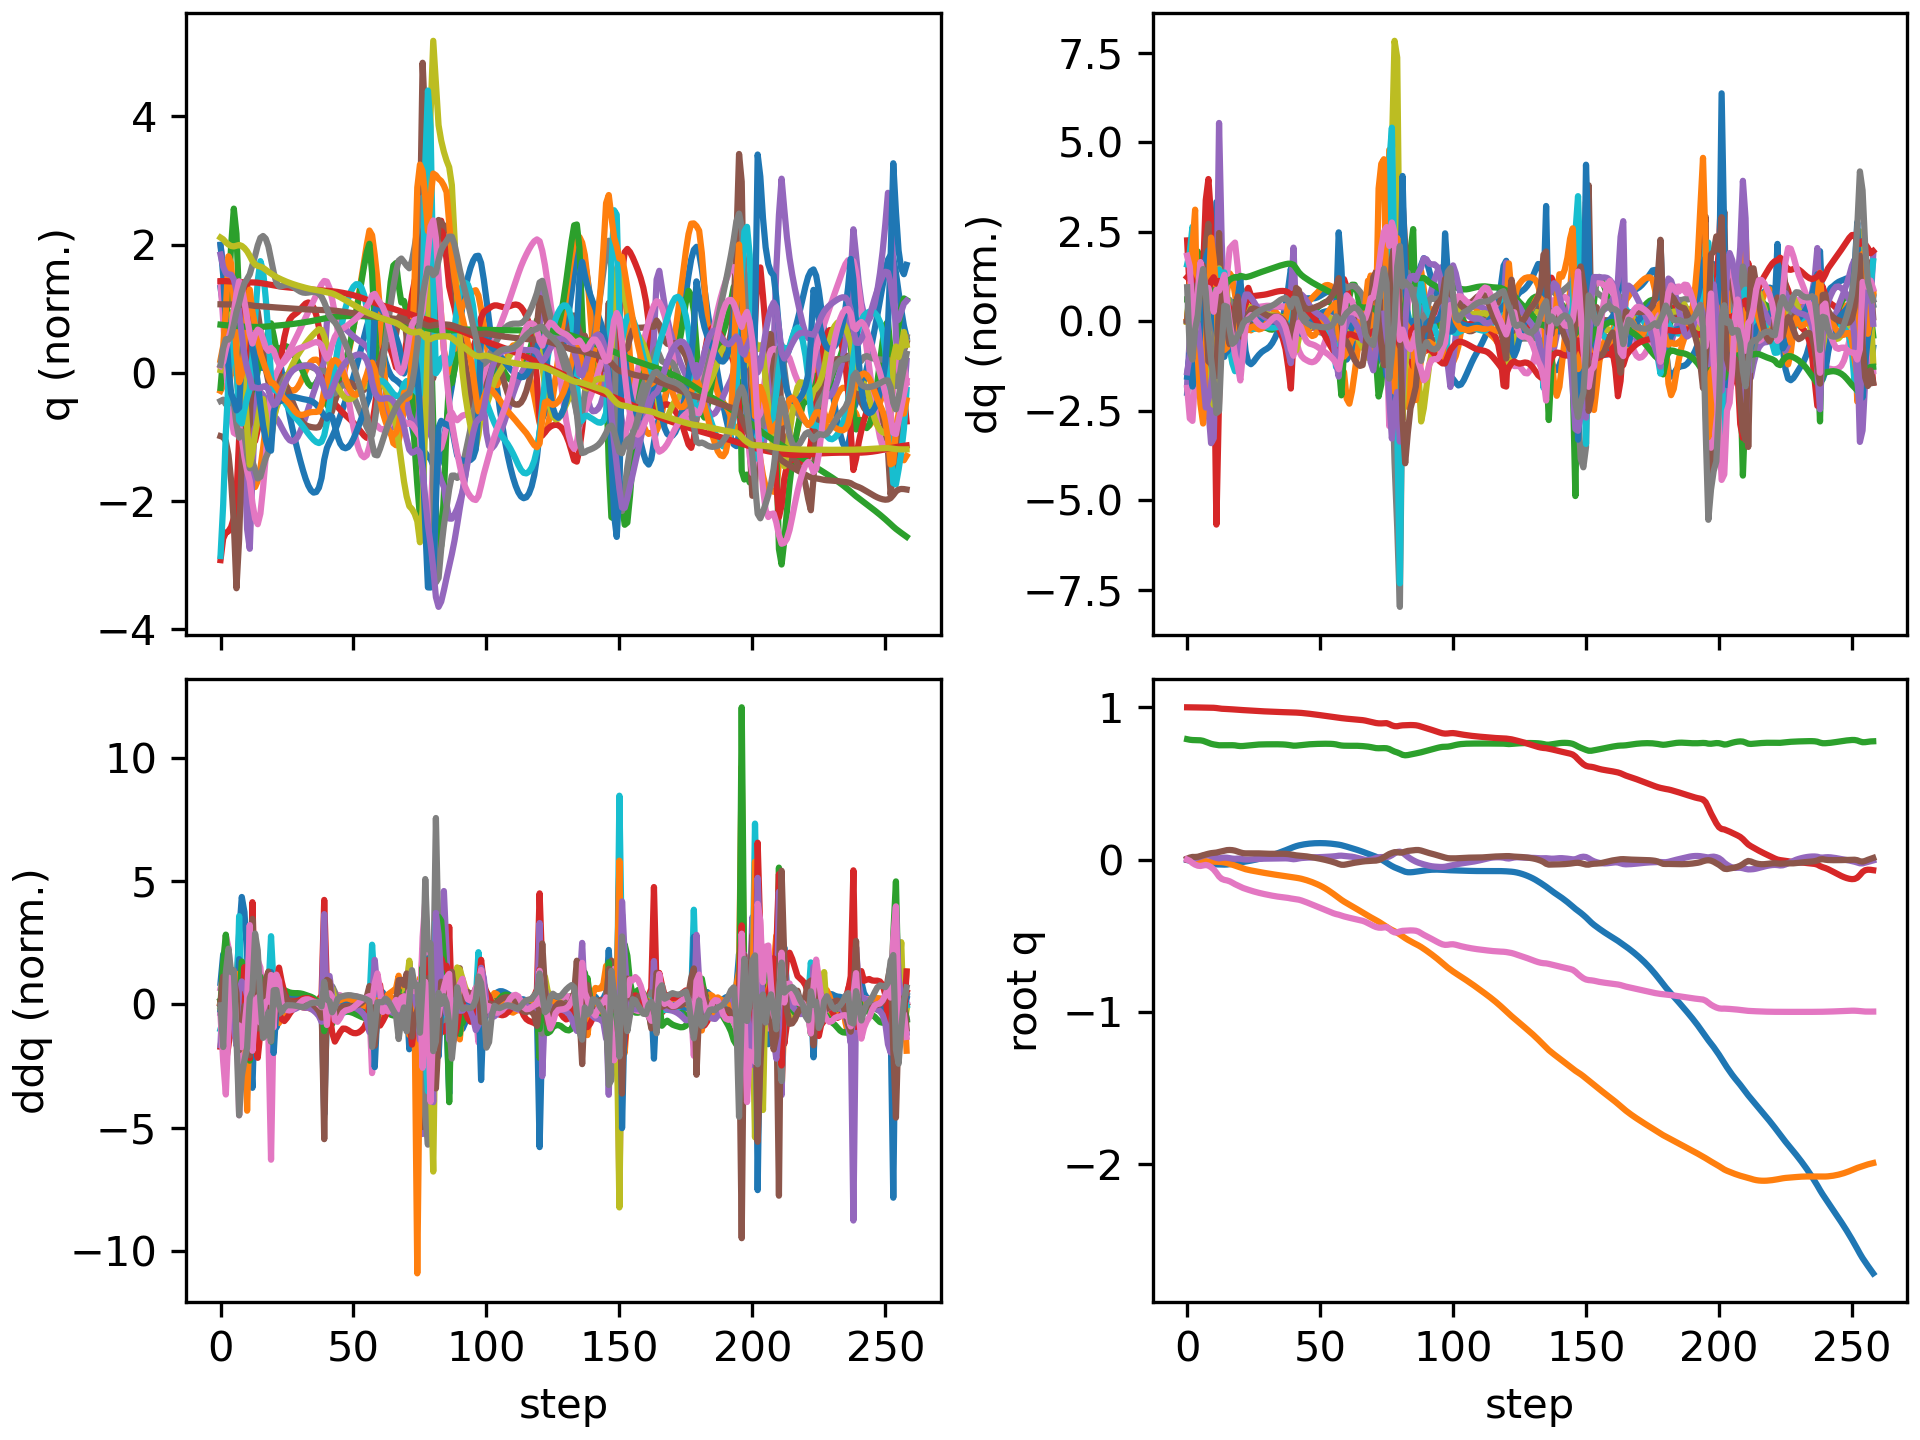

The data file committed next to this chart (first rows):
floating_base_joint_x, floating_base_joint_y, floating_base_joint_z, floating_base_joint_qw, floating_base_joint_qx, floating_base_joint_qy, floating_base_joint_qz, left_hip_pitch_joint_q, left_hip_roll_joint_q, left_hip_yaw_joint_q, left_knee_joint_q, left_ankle_pitch_joint_q, left_ankle_roll_joint_q, right_hip_pitch_joint_q, right_hip_roll_joint_q, right_hip_yaw_joint_q, right_knee_joint_q, right_ankle_pitch_joint_q, right_ankle_roll_joint_q, floating_base_joint_vx, floating_base_joint_vy, floating_base_joint_vz, floating_base_joint_wx, floating_base_joint_wy
-0.00309, 9.357440638765923e-10, 0.7906, 1, 1.6092831864614115e-08, 0.006151, -3.465628380111676e-08, -0.05931, -0.0006865, -0.002962, 0.1263, -0.0759, 2.738575987314423e-05, -0.05931, 0.0006861, 0.002962, 0.1263, -0.0759, -2.7430977747240166e-05, -0.1923, -1.3365393036584517e-07, -0.2097, -4.3752507156561413e-07, 0.7294
-0.007268, 0.0002416, 0.7869, 0.9999, 0.001479, 0.01355, -0.008155, -0.1084, 0.004559, 0.02479, 0.1999, -0.1239, -0.0006621, -0.1579, 0.002655, 0.02819, 0.2959, -0.1528, 0.02213, -0.1923, 0.02567, -0.1392, 0.3664, 0.6058
-0.01068, 0.0003119, 0.785, 0.9996, 0.005947, 0.01756, -0.02231, -0.1265, 0.003905, 0.05496, 0.22, -0.1353, -0.003938, -0.2757, -0.003935, 0.03714, 0.5353, -0.2775, 0.07905, -0.1189, -0.02894, -0.05286, 0.429, 0.08784
-0.01236, -0.0009412, 0.7846, 0.9993, 0.009931, 0.01739, -0.03307, -0.1254, 0.005925, 0.08053, 0.225, -0.1563, -0.01448, -0.3557, -0.003514, 0.06024, 0.7086, -0.3855, 0.1661, -0.05194, -0.0917, 0.01097, 0.3693, -0.1171
-0.01396, -0.003288, 0.7846, 0.9989, 0.01352, 0.0188, -0.0398, -0.1333, 0.01987, 0.1242, 0.2401, -0.1827, -0.03464, -0.4087, 0.003716, 0.08696, 0.8037, -0.4533, 0.1546, -0.09284, -0.1337, -0.01454, 0.3683, 0.3095
-0.01642, -0.005612, 0.7831, 0.9987, 0.01925, 0.02394, -0.04176, -0.1616, 0.02728, 0.1571, 0.2696, -0.1938, -0.0671, -0.4501, -0.001984, 0.09407, 0.8467, -0.471, 0.09251, -0.1359, -0.1038, -0.1148, 0.7028, 0.6565
-0.0192, -0.007604, 0.7798, 0.9985, 0.026, 0.02966, -0.03825, -0.2161, 0.0138, 0.1346, 0.3475, -0.2171, -0.1176, -0.4544, -0.0322, 0.06142, 0.7605, -0.4964, 0.01048, -0.1341, -0.09471, -0.2309, 0.6592, 0.5143
-0.02217, -0.009783, 0.7734, 0.9984, 0.03052, 0.03376, -0.03486, -0.2983, -0.01103, 0.07445, 0.5406, -0.31, -0.07946, -0.4296, -0.05218, 0.02465, 0.5764, -0.4896, -0.03578, -0.1554, -0.1168, -0.3526, 0.2207, 0.3526
-0.02596, -0.0121, 0.7664, 0.9981, 0.02846, 0.03857, -0.03925, -0.3799, -0.0314, 0.009813, 0.7975, -0.4552, -0.01702, -0.4641, -0.04313, 0.01811, 0.5662, -0.3597, -0.02394, -0.1719, -0.1163, -0.3199, -0.487, 0.3627
-0.0291, -0.01339, 0.7604, 0.9976, 0.02313, 0.04236, -0.04969, -0.4191, -0.06041, -0.04572, 1.012, -0.6498, 0.007567, -0.5134, -0.04832, -0.01809, 0.6136, -0.301, 0.02609, -0.1295, -0.03166, -0.2685, -0.5143, 0.2463
-0.03072, -0.01356, 0.7564, 0.9968, 0.01744, 0.04424, -0.06483, -0.3904, -0.09858, -0.08053, 1.069, -0.8445, 0.005193, -0.5486, -0.0762, -0.08381, 0.6516, -0.2805, 0.08587, -0.05737, 9.194544913261713e-05, -0.1646, -0.5846, 0.09199
-0.03124, -0.01401, 0.7537, 0.9951, 0.01162, 0.04636, -0.08651, -0.2873, -0.107, -0.07091, 0.8266, -0.8977, 0.009306, -0.575, -0.09645, -0.142, 0.6805, -0.2949, 0.1127, -0.04736, -0.05514, -0.1816, -0.6643, 0.3415
-0.03222, -0.0151, 0.7507, 0.9925, 0.008088, 0.05052, -0.1109, -0.2093, -0.09182, -0.02883, 0.5506, -0.6977, 0.07624, -0.6322, -0.08677, -0.1244, 0.7874, -0.3346, 0.07723, -0.02086, -0.03188, -0.02126, 0.2783, 0.3307
-0.03268, -0.01603, 0.7507, 0.9904, 0.01132, 0.05451, -0.1266, -0.2251, -0.09305, -0.003465, 0.5331, -0.5327, 0.101, -0.6732, -0.09817, -0.09475, 0.9143, -0.375, 0.05538, -0.001962, -0.06908, 0.02566, 0.3569, 0.413
-0.03289, -0.01842, 0.7505, 0.9892, 0.01311, 0.05917, -0.1332, -0.2585, -0.08711, 0.0124, 0.5724, -0.4762, 0.09625, -0.6874, -0.1111, -0.07312, 1.041, -0.4259, 0.03257, -0.007001, -0.1593, -0.02188, -0.007714, 0.5114
-0.03218, -0.02234, 0.7505, 0.9886, 0.01251, 0.06248, -0.1367, -0.2793, -0.07509, 0.01938, 0.6065, -0.4734, 0.08179, -0.6599, -0.1085, -0.04811, 1.106, -0.4832, 0.01085, 0.0647, -0.2205, 0.01339, -0.1105, 0.202
-0.03031, -0.02751, 0.751, 0.9877, 0.009749, 0.06331, -0.1426, -0.2811, -0.05616, 0.02617, 0.623, -0.4813, 0.06592, -0.5936, -0.09422, -0.04147, 1.074, -0.5342, -0.002214, 0.1076, -0.2798, 0.01997, -0.281, -0.03119
-0.02777, -0.03336, 0.7511, 0.9865, 0.006677, 0.06214, -0.1515, -0.2721, -0.03483, 0.03645, 0.6327, -0.4931, 0.05224, -0.5133, -0.0814, -0.06507, 0.9824, -0.5703, -0.01427, 0.1323, -0.2958, -0.02049, -0.1239, -0.2045
-0.02481, -0.03944, 0.75, 0.9851, 0.005452, 0.05875, -0.1614, -0.2572, -0.01858, 0.04881, 0.6428, -0.5078, 0.04213, -0.4292, -0.07282, -0.099, 0.8634, -0.5937, -0.02682, 0.1482, -0.301, -0.09522, 0.1508, -0.3975
-0.02164, -0.04557, 0.7472, 0.984, 0.006504, 0.05302, -0.1698, -0.2439, -0.012, 0.05469, 0.6667, -0.5263, 0.03619, -0.3426, -0.05624, -0.1006, 0.7227, -0.5987, -0.03652, 0.1387, -0.2967, -0.1565, 0.2923, -0.5206
-0.0187, -0.05185, 0.7455, 0.9828, 0.005543, 0.04718, -0.1787, -0.2315, -0.006392, 0.04369, 0.6914, -0.5395, 0.03762, -0.3119, -0.02725, -0.07219, 0.679, -0.4997, -0.03765, 0.1671, -0.3257, -0.03369, -0.09684, -0.6891
-0.01553, -0.05797, 0.7459, 0.9816, 0.002648, 0.04259, -0.186, -0.2289, 0.002315, 0.03159, 0.7218, -0.5441, 0.04314, -0.2948, -0.003459, -0.05545, 0.6747, -0.476, -0.04344, 0.1584, -0.2931, 0.06756, -0.2052, -0.3778
-0.01261, -0.06316, 0.7477, 0.9805, 0.0007057, 0.04106, -0.1921, -0.2508, 0.009795, 0.03105, 0.7707, -0.5552, 0.04621, -0.2817, 0.01398, -0.04403, 0.6666, -0.474, -0.05002, 0.1472, -0.2322, 0.1055, -0.0489, -0.07024
-0.009679, -0.06735, 0.7497, 0.9794, 0.0005298, 0.04109, -0.1979, -0.2893, 0.01051, 0.0334, 0.8328, -0.5695, 0.04589, -0.2709, 0.02569, -0.03213, 0.6539, -0.4716, -0.05691, 0.1557, -0.1929, 0.1053, 0.07616, 0.02061
-0.006505, -0.07097, 0.7517, 0.9782, 0.001408, 0.04143, -0.2035, -0.3323, 0.007151, 0.03457, 0.8879, -0.5829, 0.04231, -0.2603, 0.03327, -0.02, 0.6396, -0.4682, -0.06222, 0.1673, -0.1717, 0.09251, 0.1411, 0.05367
-0.003028, -0.07432, 0.7533, 0.9771, 0.002646, 0.04163, -0.2087, -0.374, 0.003139, 0.03402, 0.9262, -0.595, 0.03721, -0.2489, 0.03836, -0.008661, 0.6248, -0.4648, -0.06635, 0.1827, -0.1644, 0.07745, 0.1502, 0.02659
0.0007718, -0.07757, 0.7547, 0.976, 0.003823, 0.04146, -0.2136, -0.4122, 0.0003933, 0.03206, 0.9485, -0.6038, 0.03189, -0.2361, 0.04215, 0.00148, 0.6106, -0.4625, -0.07093, 0.1983, -0.1615, 0.05999, 0.1395, -0.01464
0.004873, -0.08077, 0.7557, 0.9751, 0.004808, 0.04095, -0.218, -0.4469, -0.0005936, 0.02891, 0.9602, -0.6067, 0.02681, -0.2227, 0.0452, 0.01047, 0.5983, -0.462, -0.07678, 0.2128, -0.1588, 0.04136, 0.1241, -0.04806
0.009265, -0.08392, 0.7563, 0.9742, 0.005587, 0.04021, -0.2222, -0.4789, 9.396838726974263e-05, 0.02494, 0.9671, -0.604, 0.02199, -0.2089, 0.04764, 0.01845, 0.5878, -0.4628, -0.08235, 0.2272, -0.1558, 0.02549, 0.1071, -0.06954
0.01394, -0.087, 0.7567, 0.9733, 0.006146, 0.03938, -0.2261, -0.5088, 0.002788, 0.02089, 0.974, -0.5948, 0.01734, -0.1947, 0.04954, 0.02555, 0.5779, -0.4645, -0.08627, 0.2415, -0.1526, 0.01477, 0.08585, -0.07414
0.0189, -0.09001, 0.757, 0.9724, 0.006518, 0.03867, -0.2298, -0.5371, 0.007281, 0.01653, 0.9834, -0.5802, 0.01327, -0.18, 0.05096, 0.03191, 0.5676, -0.4662, -0.08787, 0.2554, -0.1482, 0.009315, 0.0666, -0.05727
0.02414, -0.09293, 0.7571, 0.9716, 0.0068, 0.03823, -0.2333, -0.5636, 0.01285, 0.01142, 0.9944, -0.5617, 0.01029, -0.1652, 0.05184, 0.03773, 0.5564, -0.4676, -0.08784, 0.2689, -0.1426, 0.006901, 0.05423, -0.02409
0.02966, -0.09572, 0.7572, 0.9708, 0.007111, 0.03811, -0.2367, -0.587, 0.01853, 0.005839, 1.004, -0.5409, 0.008547, -0.1504, 0.05199, 0.04321, 0.5446, -0.4688, -0.08644, 0.2826, -0.1362, 0.004316, 0.05054, 0.008642
0.03546, -0.09838, 0.7573, 0.97, 0.00751, 0.03822, -0.2398, -0.606, 0.02355, 0.001062, 1.007, -0.5188, 0.007636, -0.1359, 0.05138, 0.0484, 0.5328, -0.4702, -0.0848, 0.2963, -0.1296, -0.0008394, 0.05292, 0.03203
0.04155, -0.1009, 0.7572, 0.9693, 0.007981, 0.03843, -0.2426, -0.6192, 0.02733, -0.001389, 1.003, -0.4965, 0.007082, -0.1215, 0.05006, 0.05322, 0.5217, -0.4724, -0.08369, 0.3104, -0.124, -0.009834, 0.05289, 0.03494
0.04793, -0.1034, 0.7569, 0.9687, 0.008409, 0.03852, -0.2451, -0.6255, 0.02921, -0.001311, 0.9896, -0.475, 0.006754, -0.1071, 0.04828, 0.05764, 0.5121, -0.476, -0.08332, 0.3241, -0.1204, -0.02396, 0.04141, 0.01542
0.05456, -0.1058, 0.7562, 0.9681, 0.008618, 0.03836, -0.2473, -0.6239, 0.02941, 0.00153, 0.9645, -0.4543, 0.006605, -0.09264, 0.04652, 0.06167, 0.5048, -0.4815, -0.08328, 0.3354, -0.1195, -0.04598, 0.01327, -0.01786
0.06142, -0.1082, 0.755, 0.9676, 0.008411, 0.03775, -0.2493, -0.6121, 0.0278, 0.00606, 0.9229, -0.4335, 0.006935, -0.07816, 0.04525, 0.06532, 0.5014, -0.4898, -0.08247, 0.3457, -0.1223, -0.07866, -0.02915, -0.08665
0.06848, -0.1107, 0.7531, 0.9671, 0.007398, 0.03635, -0.2516, -0.585, 0.02398, 0.008695, 0.8528, -0.4107, 0.0103, -0.06483, 0.04397, 0.06441, 0.506, -0.4997, -0.07143, 0.3533, -0.1326, -0.1235, -0.1178, -0.1981
0.07567, -0.1136, 0.7502, 0.9663, 0.004663, 0.03396, -0.255, -0.5345, 0.01823, -1.21284929254352e-05, 0.7345, -0.3914, 0.01558, -0.05583, 0.04408, 0.05449, 0.5268, -0.5103, -0.04842, 0.3521, -0.1557, -0.1725, -0.3126, -0.3333
0.08242, -0.1165, 0.748, 0.9658, 0.002611, 0.03091, -0.2576, -0.5026, 0.006991, -0.01779, 0.68, -0.2844, 0.01199, -0.05749, 0.04225, 0.04042, 0.5701, -0.5172, -0.03555, 0.3374, -0.143, -0.05456, 0.04322, -0.4084
0.08843, -0.1191, 0.7483, 0.9652, 0.004302, 0.02793, -0.2599, -0.4857, -0.0037, -0.02153, 0.673, -0.2496, 0.01412, -0.07423, 0.02749, 0.01507, 0.6326, -0.5084, -0.01548, 0.2815, -0.1341, 0.07323, 0.3966, -0.1683
0.09333, -0.1221, 0.7501, 0.9644, 0.007834, 0.02623, -0.2632, -0.4709, -0.009706, -0.01536, 0.6687, -0.2593, 0.01971, -0.1032, 0.01375, -0.005648, 0.6953, -0.513, -0.002999, 0.2217, -0.1645, 0.1068, 0.3696, -0.03108
0.09721, -0.1258, 0.7522, 0.963, 0.01053, 0.025, -0.2682, -0.4543, -0.009367, -0.007386, 0.6602, -0.2708, 0.02683, -0.1404, 0.01148, -0.01631, 0.7537, -0.5364, -4.68285704566964e-05, 0.179, -0.211, 0.1053, 0.2387, -0.101
0.1004, -0.1304, 0.7541, 0.9613, 0.01206, 0.02327, -0.2743, -0.4352, -0.004308, 0.0002941, 0.6503, -0.2802, 0.03379, -0.1814, 0.01567, -0.02327, 0.8111, -0.5623, -0.002412, 0.1468, -0.2488, 0.09464, 0.17, -0.1881
0.103, -0.1356, 0.7558, 0.9594, 0.01293, 0.02094, -0.2809, -0.4146, 0.002976, 0.006941, 0.6403, -0.2883, 0.03891, -0.2242, 0.02072, -0.03005, 0.8645, -0.5806, -0.008557, 0.1193, -0.2795, 0.07778, 0.1424, -0.2489
0.105, -0.1415, 0.7572, 0.9574, 0.01355, 0.01826, -0.2878, -0.3932, 0.01182, 0.01346, 0.6307, -0.2954, 0.04087, -0.2681, 0.02374, -0.03631, 0.911, -0.5902, -0.01827, 0.09261, -0.3057, 0.06096, 0.1412, -0.2705
0.1065, -0.1478, 0.7582, 0.9553, 0.01415, 0.01542, -0.2949, -0.3718, 0.02201, 0.02083, 0.6217, -0.3023, 0.04149, -0.3127, 0.02388, -0.04049, 0.9497, -0.5925, -0.03024, 0.06686, -0.3328, 0.04709, 0.1488, -0.2787
0.1076, -0.1548, 0.759, 0.9531, 0.01481, 0.01243, -0.3021, -0.3504, 0.03346, 0.0295, 0.6134, -0.3093, 0.04173, -0.3567, 0.02108, -0.04198, 0.9807, -0.5896, -0.04179, 0.04316, -0.3629, 0.03605, 0.1626, -0.2902
0.1082, -0.1623, 0.7596, 0.9508, 0.01555, 0.009232, -0.3093, -0.3282, 0.04613, 0.03952, 0.6049, -0.316, 0.04128, -0.3986, 0.01538, -0.04137, 1.004, -0.5813, -0.05055, 0.02109, -0.397, 0.02762, 0.176, -0.3079
0.1084, -0.1707, 0.7601, 0.9484, 0.01633, 0.005773, -0.3166, -0.3047, 0.06015, 0.05099, 0.5957, -0.3225, 0.03976, -0.4363, 0.007724, -0.03876, 1.021, -0.5684, -0.05497, -0.0001252, -0.4355, 0.0208, 0.1878, -0.329
0.1082, -0.1798, 0.7605, 0.9459, 0.01714, 0.002037, -0.3239, -0.2795, 0.07542, 0.06385, 0.5855, -0.3284, 0.03768, -0.4682, -0.0009921, -0.03463, 1.029, -0.5526, -0.05589, -0.0209, -0.477, 0.01351, 0.2011, -0.3503
0.1075, -0.1898, 0.7607, 0.9434, 0.018, -0.001983, -0.3312, -0.2526, 0.09159, 0.07779, 0.5743, -0.3338, 0.03596, -0.4925, -0.01021, -0.02997, 1.028, -0.535, -0.05265, -0.04184, -0.5198, 0.002433, 0.2202, -0.3705
0.1065, -0.2007, 0.7606, 0.9408, 0.01896, -0.006306, -0.3384, -0.2243, 0.1081, 0.09214, 0.5627, -0.3388, 0.03519, -0.508, -0.01945, -0.0257, 1.018, -0.5164, -0.04563, -0.06326, -0.5632, -0.01458, 0.2442, -0.3922
0.105, -0.2125, 0.7601, 0.9382, 0.02006, -0.01099, -0.3454, -0.1951, 0.1244, 0.1059, 0.5518, -0.344, 0.0358, -0.5137, -0.02839, -0.02255, 0.9936, -0.4975, -0.03566, -0.08535, -0.6053, -0.04096, 0.2788, -0.4189
0.1031, -0.225, 0.7589, 0.9356, 0.02138, -0.0161, -0.3521, -0.1664, 0.1398, 0.1181, 0.5443, -0.351, 0.03924, -0.5083, -0.03695, -0.02089, 0.9501, -0.4792, -0.02336, -0.1086, -0.6429, -0.08245, 0.3303, -0.4494
0.1007, -0.2382, 0.7565, 0.9333, 0.02295, -0.02182, -0.3576, -0.1422, 0.1534, 0.1257, 0.5477, -0.3632, 0.04719, -0.4852, -0.04465, -0.01967, 0.8576, -0.4621, -0.008842, -0.1286, -0.6638, -0.1643, 0.4136, -0.4952
0.09819, -0.2512, 0.7523, 0.9315, 0.02551, -0.02868, -0.3617, -0.1336, 0.149, 0.09982, 0.5907, -0.3849, 0.04759, -0.4411, -0.04882, -0.01521, 0.7071, -0.3958, -0.004153, -0.1369, -0.6362, -0.2272, 0.5139, -0.5621
0.09482, -0.2638, 0.7492, 0.9291, 0.026, -0.03369, -0.3674, -0.1357, 0.13, 0.04944, 0.6459, -0.3997, 0.04273, -0.4274, -0.02874, -0.008277, 0.6765, -0.2473, -0.01501, -0.1872, -0.6232, -0.08611, -0.0234, -0.4159
0.09027, -0.2754, 0.7478, 0.927, 0.02426, -0.03396, -0.3728, -0.1588, 0.1066, 0.01429, 0.7199, -0.4421, 0.05406, -0.432, 0.0002098, -0.00871, 0.6946, -0.2263, -0.03911, -0.2474, -0.5552, -0.04264, -0.2681, 0.05074
... 199 more rows
